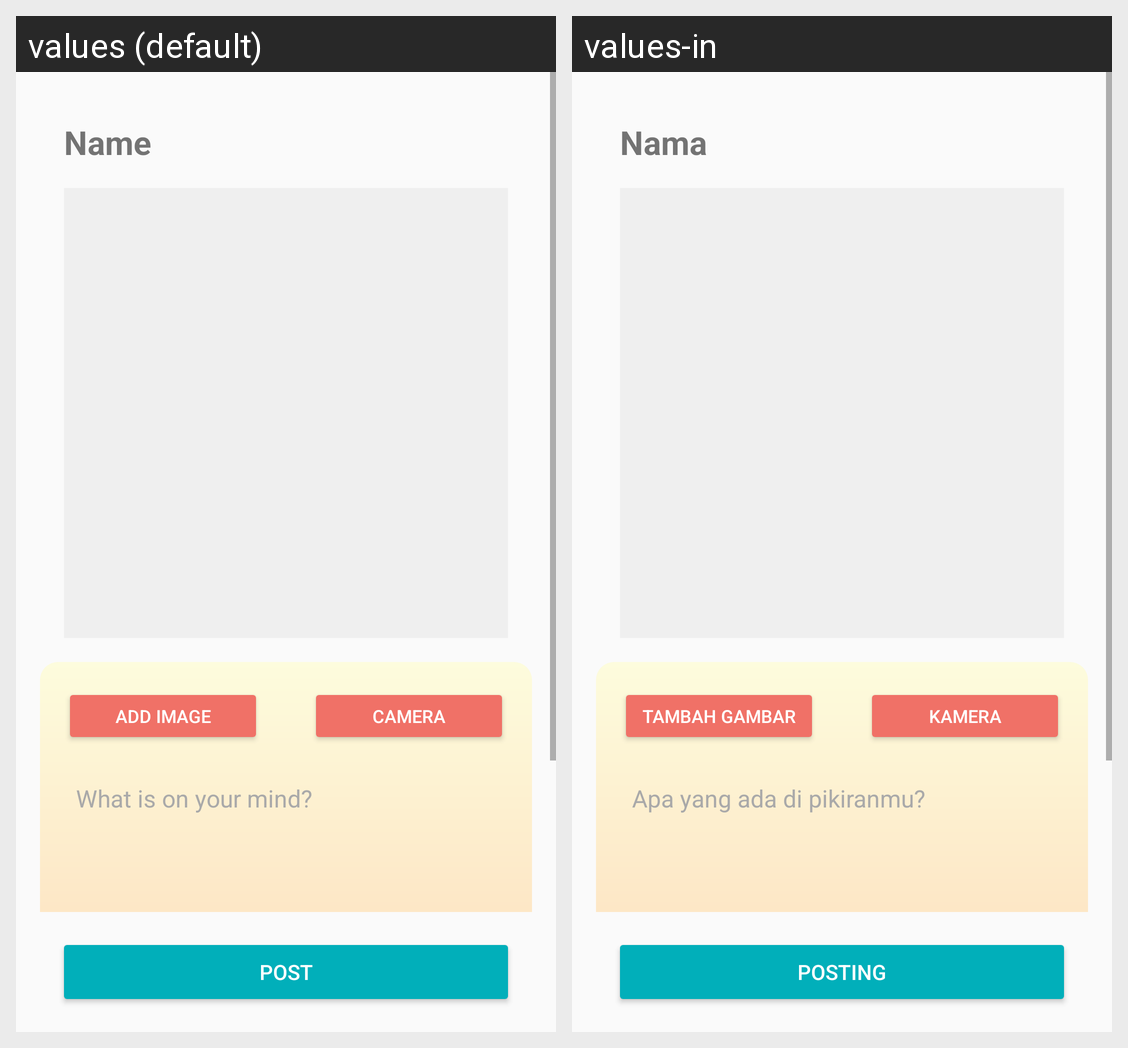

Locale-by-locale string values for the Android screen shown in this grid:
Android screen res/layout/activity_post_forum.xml rendered under 2 locales, left to right: values (default), values-in. Device: Nexus 5 (rendered at 1080×1920; each locale shown at half size, 540×960, under a caption strip naming it); theme Theme.AppCompat.DayNight.NoActionBar.
Strings drawn on this screen, with the default value and each locale's value (text and hints the layout hard-codes, and strings that could not be matched under every locale, appear in the picture but are not listed):

name
  values: Name
  values-in: Nama

add_image
  values: Add Image
  values-in: Tambah Gambar

camera
  values: Camera
  values-in: Kamera

what_is_on_your_mind
  values: What is on your mind?
  values-in: Apa yang ada di pikiranmu?

post
  values: Post
  values-in: Posting
